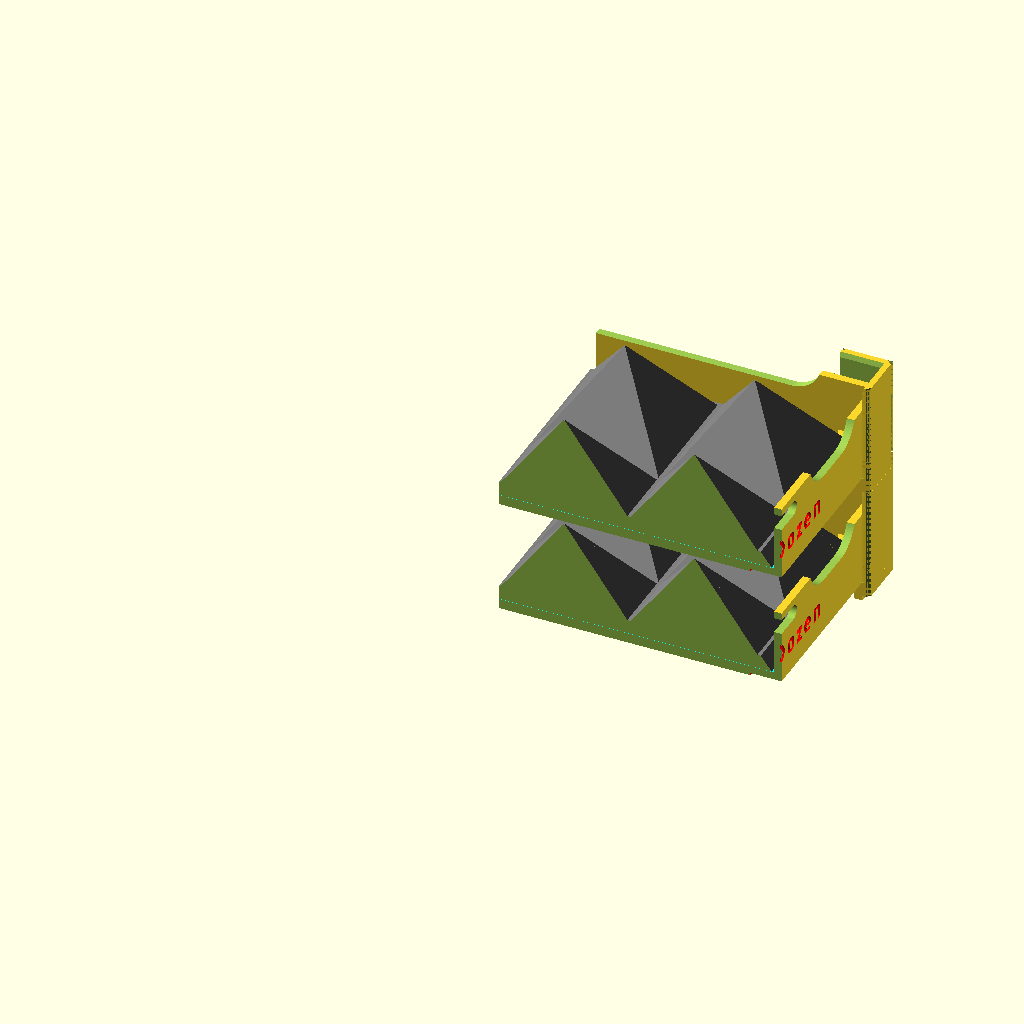
Cell 1: the model at its default parameters.
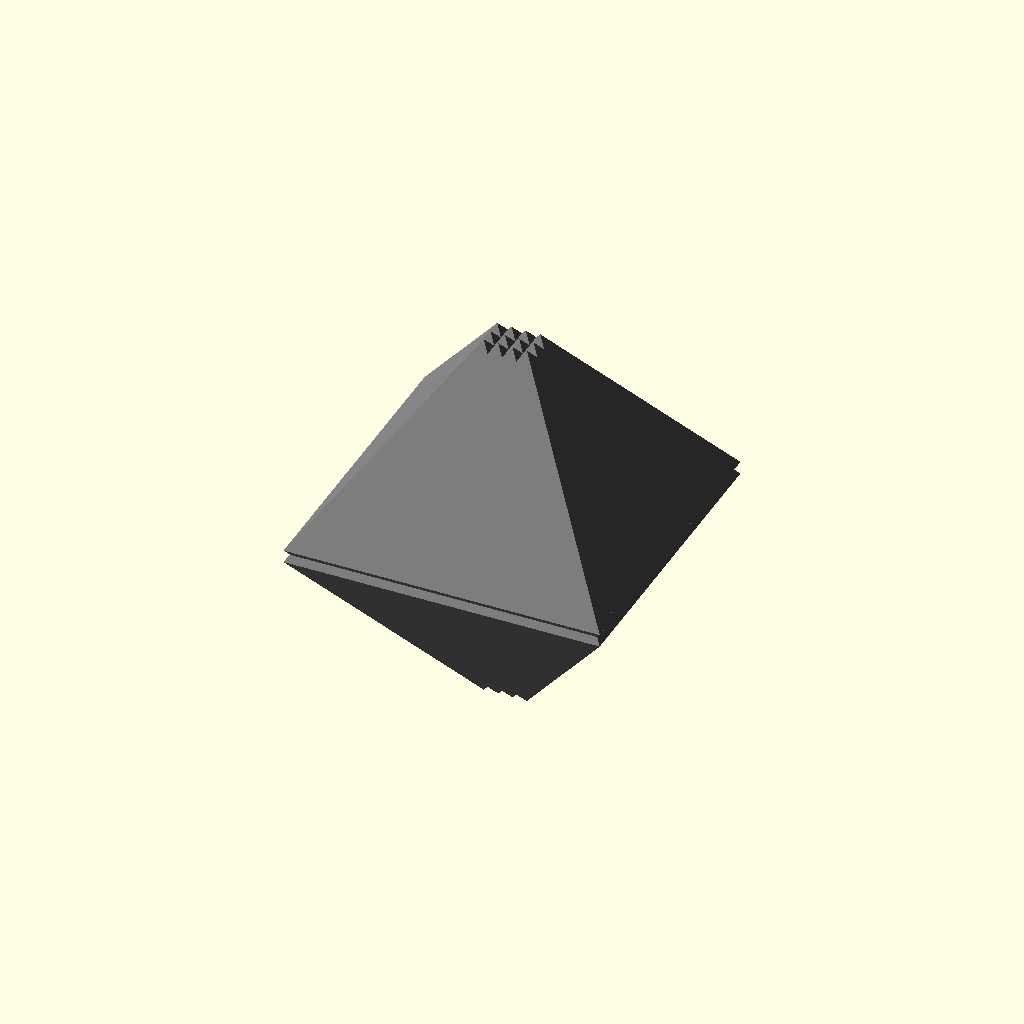
Cell 2: size = 50 (everything else at default).
All cells are drawn from the same view direction (rotation 55°, 0°, 25°, orthographic, colour scheme Cornfield), but the view is re-fitted for each cell, so position and scale can differ between cells as well as the parameter.
The OpenSCAD source (Fractals/B3.scad):
// copyright aeropic 2017
// A1 order 3 size 3
// A2 order 3 size 2.5 bottom 6.0

// order of sierpinski fractal
order = 4; //[0,1,2,3,4,5,6,7]
// size of smallest pyramid
size = 2.5; //[2:50]

/* [Hidden] */
eps = 0.25;         // translate for pyramids
//epsr = 0.1;
epsr = 0.05;

epsh = 2.5*eps;
sq2 = 1.41421356;       
epsl = 0.5;         // translate for cube cuts
epsy = 0.12;        // translate for cube cuts

// try to make multiple objects for multi color print
//~ layer = 0.3;
//~ thick = 17.5;
//~ z=3;

//tdeep = 1.5;    // text depth
tdeep = 0;    // text depth
z0=-26;         // top of lid before bevel
//bottom=7.0;     // for size 5
//bottom=6.0;     // for size 4
//bottom=6.4;     // for size 3

bottom=5.8;     // size 5 order 3

trayz=3;
zfoot=8;
zrise=2;

wall=22+8;



use <../Parts/rounder.scad>
use <../Fractals/Lsystem.scad>


//-----------------------------------------------------------------
module s7(){

  scale([1,1,0.97])
  difference() {
      ss(order-1);
      // remove bottom spikes
      translate([-120,-120,-3])cube([240,240,3]);
  }

  difference() {
    translate([0,0,0.01])
    mirror([0,0,1])
    ss(order-1);
    translate([-120,-120,-80-bottom])
    cube([240,240,80]);
  }

}
//-----------------------------------------------------
module half(){
  scale([1,1,0.97])
  difference() {
      ss(order-1);
      // remove bottom spikes
      translate([-120,-120,-3])cube([240,240,3]);
  }
  
}

//----------------------------------------------------
// single solid, same size
module s7cut(tol=0.2){
    
    size2=size*14+tol;  // for order 4
//    size2=size*7.1;  // for order 3, size 2.5
//    size2=size*7.6;  // for order 3, size 5
    
        
    translate([0,0,-0.01])
    //scale([1,1,0.98])
    rotate([0,0,45])cylinder(r1=size2+1*tol,r2 = epsr+1*tol, h = 0.97*size2+tol, $fn=4);
    
    mirror([0,0,1])
    difference() {
    rotate([0,0,45])cylinder(r1=size2+1*tol,r2 = epsr+1*tol, h = 0.97*size2+tol, $fn=4);
        translate([-120,-120,bottom])
        cube([240,240,80]);
    }
}

//----------------------------------------------------------
// sierpinsky recursive code 
module ss(ord){
    k = pow(2,ord);
    w = size *k;
    
    if (k<1){  // end of recursive function
        rotate([0,0,45])cylinder(r1=size,r2 = epsr, h = 1.0*size, $fn=4);
    }
    else {
      difference() {
        union () { // set the five smaller sierpinski pyramids
            // they are shifted so that there is an intersection for spiral vase
            translate([-k*eps+w/sq2,-k*eps+w/sq2,0]) ss(ord-1);  
            translate([k*eps-w/sq2,k*eps-w/sq2,0]) ss(ord-1); 
            translate([k*eps-w/sq2,-k*eps+w/sq2,0]) ss(ord-1); 
            translate([-k*eps+w/sq2,k*eps-w/sq2,0]) ss(ord-1); 
            translate([0,0,-sq2*k*eps+1.01*w]) rotate([180,0,0]) ss(ord-1);
            translate([0,0,-sq2*k*eps+1.01*w]) rotate([0,0,0]) ss(ord-1);    
          
          // petit carré au centre
            //cube([0.3,0.3,2], center = true);
             } // end union
     // remove 4 small cubes to allow a sierpinski curve
        translate([epsl,-epsy/2,0])  cube([sq2*w,epsy,epsh]);
        rotate([0,0,90]) translate([epsl,-epsy/2,0])  cube([sq2*w,epsy,epsh]);
        rotate([0,0,180]) translate([epsl,-epsy/2,0])  cube([sq2*w,epsy,epsh]);
        rotate([0,0,270]) translate([epsl,-epsy/2,0])  cube([sq2*w,epsy,epsh]);
     
    } // end diff    
   } // end else
 } // end module ss

//--------------------------------------------------------------
module lipB(wide=1.3){
// 1.5 wide for outer cut

//rout=31.6; // for scale 2.5 order 3   
//rout=56.1;    // for scale 5 order 3
rout=52;          // for size 2.5 order 4
hi0=10;

translate([0,0,-hi0/2])
// overlap section
intersection(){
    cylinder(r=rout,h=hi0,$fn=5);

difference(){
    union(){
        difference(){    
            cylinder(r=rout,h=hi0,$fn=5);
            translate([0,0,-1])
            cylinder(r=rout-wide,h=hi0+2,$fn=5);
        }    
        
        for(i=[0:4]){
            // outside round cut
            rotate([0,0,72*i])
            translate([rout-wide,0,0])
            scale([1,1.3,1])
            cylinder(r=4.8+wide-0.2,h=hi0,$fn=99);
        }
    }    

}
}

}

//--------------------------------------------------------------
module lipC(wide=1.2){
// 1.5 wide for outer cut

// rout=31.5-wide;      // for scale 2.5 order 3
//rout=56-wide;         // for scale 5 order 3
rout=52-wide;          // for size 2.5 order 4

hi0=10;


translate([0,0,-hi0/2])
// overlap section
intersection(){
    cylinder(r=rout,h=hi0,$fn=5);

difference(){
    union(){
        difference(){    
            cylinder(r=rout,h=hi0,$fn=5);
            translate([0,0,-1])
            cylinder(r=rout-wide-1.1,h=hi0+2,$fn=5);
        }    
        
        for(i=[0:4]){
            // outside round cut
            rotate([0,0,72*i])
            translate([rout-wide,0,0])
            scale([1,1.5,1])
            cylinder(r=4.8+wide+2,h=hi0,$fn=99);
        }
    }    
    for(i=[0:4]){
        // outside round cut
        rotate([0,0,72*i])
        translate([rout-wide,0,-1])
        scale([1,1.5,1])
        cylinder(r=4.8,h=hi0+2,$fn=99);
    }

}
}

}


//----------------------------------------------------------------
// tray to hold 5 pyramids in s7small shape
//module trayB(tol=0.4,z0=-29,lip=1,tdeep=1.5){
module trayB(tol=0.2,z0=-26,lip=1,tdeep=1.5){
    
//hi0=-z0+2.49;
hi0=-z0+4.49+0.1;
//  rout=31.5;      // for size 2.5 order 3
//rout=56;          // for size 5 order 3
rout=52;          // for size 2.5 order 4
    
difference(){    
    translate([0,0,z0+2])
    union(){
        cylinder(r=rout,h=hi0-2,$fn=5);
        translate([0,0,-4])
        cylinder(r1=rout-4,r2=rout,h=4,$fn=5);
    }
    

    if(lip>0){
        lipB();
    }else{
        lipC();
    }
    

    for(i=[0:4]){
        // cut for crystals
        rotate([0,0,72*i])
        rotate([0,90,0])
    //    translate([0,0,-17.25])       // for size 2.5 order 3 = A size
//        translate([0,0,-37])         // for size 5 order 3
//        translate([0,0,-34.8])         // for size 2.5 order 4 = B size, tol=0.4
        translate([0,0,-34.4])         // for size 2.5 order 4 = B size, tol=0.2
        s7cut(tol=tol);

        // outside round cut
        rotate([0,0,72*i])
        translate([rout-1.5,0,-34])
        scale([1,1.5,1])
        cylinder(r=4.8,h=40,$fn=99);
        // outside round bevel
        rotate([0,0,72*i])
        translate([rout-1.5,0,-28.01])
        scale([1,1.5,1])
        cylinder(r1=4.8+4,r2=4.8,h=4,$fn=99);
    }
    

    for(i=[0:4]){
        // cut for windows
        rotate([0,0,72*i+72/2])
        translate([0,0,0])
        rotate([0,90,0])
        translate([0,0,39])
        linear_extrude(height=8,scale=1.3)
        offset(r=3,$fn=88)
        square([25,25],center=true);

    }

    // cut center bore
    translate([0,0,-0.1])
    cylinder(r=rout-20,h=60,center=true,$fn=5);
    translate([0,0,z0-2.01])
    cylinder(r1=rout-16,r2=rout-20,h=4,$fn=5);

    words(tdeep=tdeep);

}


}

//----------------------------------------------------------------------
module words2(tdeep=1.2){
  

Roff=-34.0;
Rsize=6;

    color("red")
    rotate([0,0,72*0])
    translate([Roff,0,z0-2+tdeep])
    rotate([180,0,0])
    rotate([0,0,90])
    linear_extrude(height=tdeep,scale=1)
    text("Flint's", font = "Open Sans:style=Bold", size=Rsize,halign="center",valign="center",spacing=1.2);

    color("red")
    rotate([0,0,72*1])
    translate([Roff,0,z0-2+tdeep])
    rotate([180,0,0])
    rotate([0,0,90])
    linear_extrude(height=tdeep,scale=1)
    text("Finest", font = "Open Sans:style=Bold", size=Rsize,halign="center",valign="center",spacing=1.2);

    color("red")
    rotate([0,0,72*2])
    translate([Roff,0,z0-2+tdeep])
    rotate([180,0,0])
    rotate([0,0,90])
    linear_extrude(height=tdeep,scale=1)
    text("Fairy", font = "Open Sans:style=Bold", size=Rsize,halign="center",valign="center",spacing=1.2);

    color("red")
    rotate([0,0,72*3])
    translate([Roff,0,z0-2+tdeep])
    rotate([180,0,0])
    rotate([0,0,90])
    linear_extrude(height=tdeep,scale=1)
    text("Crystals", font = "Open Sans:style=Bold", size=Rsize,halign="center",valign="center",spacing=1.2);

    //~ color("red")
    //~ rotate([0,0,72*4])
    //~ translate([Roff,0,z0-2+tdeep])
    //~ rotate([180,0,0])
    //~ rotate([0,0,90])
    //~ linear_extrude(height=tdeep,scale=1)
    //~ text("Five", font = "Open Sans:style=Bold", size=Rsize,halign="center",valign="center",spacing=1.2);

}

//----------------------------------------------------------------------
module words(tdeep=1.2){
  

Roff=-34.0;
Rsize=6;

    color("red")
    rotate([0,0,72*0])
    translate([Roff,0,z0-2+tdeep])
    rotate([180,0,0])
    rotate([0,0,90])
    linear_extrude(height=tdeep,scale=1)
    text("EARTH", font = "Open Sans:style=Bold", size=Rsize,halign="center",valign="center",spacing=1.2);

    color("red")
    rotate([0,0,72*1])
    translate([Roff,0,z0-2+tdeep])
    rotate([180,0,0])
    rotate([0,0,90])
    linear_extrude(height=tdeep,scale=1)
    text("AIR", font = "Open Sans:style=Bold", size=Rsize,halign="center",valign="center",spacing=1.2);

    color("red")
    rotate([0,0,72*2])
    translate([Roff,0,z0-2+tdeep])
    rotate([180,0,0])
    rotate([0,0,90])
    linear_extrude(height=tdeep,scale=1)
    text("FIRE", font = "Open Sans:style=Bold", size=Rsize,halign="center",valign="center",spacing=1.2);

    color("red")
    rotate([0,0,72*3])
    translate([Roff,0,z0-2+tdeep])
    rotate([180,0,0])
    rotate([0,0,90])
    linear_extrude(height=tdeep,scale=1)
    text("WATER", font = "Open Sans:style=Bold", size=Rsize,halign="center",valign="center",spacing=1.2);

    color("red")
    rotate([0,0,72*4])
    translate([Roff,0,z0-2+tdeep])
    rotate([180,0,0])
    rotate([0,0,90])
    linear_extrude(height=tdeep,scale=1)
    text("SPIRIT", font = "Open Sans:style=Bold", size=Rsize,halign="center",valign="center",spacing=1.2);

}

//---------------------------------------------------------------------
module rack1(){

    difference(){
        linear_extrude(height=6,scale=[0.97,0.93])
        square([135,85],center=true);
        //cube([135,85,6]);
        
        translate([-135/2,-85/2,0]){
            for(xi=[0:4]){
                    translate([15+26.2*xi,16.25+0,5.9])
                    s7cut(tol=0.4);
            }
            for(xi=[0:4]){
                    translate([15+26.2*xi,16.25+26.2,5.9])
                    s7cut(tol=0.4);
            }
            for(xi=[0:4]){
                    translate([15+26.2*xi,16.25+2*26.2,5.9])
                    s7cut(tol=0.4);
            }
        }
    }
    
}

//---------------------------------------------------------------------
module rack3(show=0){

  difference(){
    linear_extrude(height=bottom,scale=[0.96,0.96])
    square([218,164],center=true);

    union(){
      for(xi=[-1:2]){
          for(yi=[-1:1]){
              translate([52.0*xi-26,0+52*yi,bottom-0.01])
              s7cut(tol=0.4);
          }
      }
    }
  }
  // option to display the crystals
  if(show==1){
    for(xi=[-1:2]){
        for(yi=[-1:1]){
            translate([52.0*xi-26,0+52*yi,bottom-0.01])
            s7cut(tol=0.4);
        }
    }
  }
  
}

//-------------------------------------------------------------------
module bigBox(){
    
    translate([0,0,85/2-6])
    difference(){
        cube([250,200,85],center=true);
        translate([0,0,6])
        cube([236,185,85],center=true);
    }
}

//-------------------------------------------------------------------
module bigLid(){

x1=226;
y1=172;
zpad=1;
    
    translate([0,0,85+26/2-5.8])
    difference(){
        cube([250,200,26],center=true);
        translate([0,0,-6])
        cube([236,185,26],center=true);
    }
    // bottom pad for dimensions
    if(1){
        translate([0,0,85+26/2-5.8])
        translate([0,0,-zpad/2+7])
        cube([x1,y1,zpad],center=true);
    }
    
}

//-------------------------------------------------------------------
module bigTray(){

x1=226;
y1=172;
z1=20;
zpad=3;
    
    translate([0,0,z1/2])
    difference(){
        cube([x1,y1,z1],center=true);
        translate([0,0,trayz])
        cube([x1-2*trayz,y1-2*trayz,z1],center=true);
    }
    // bottom pad for dimensions
    if(1){
        color("red")
        translate([0,0,zpad/2-zpad])
        cube([x1-25,y1-25,zpad],center=true);
    }
    
}

//-------------------------------

//-------------------------------------------------------------------
module bigTray2(){

x1=226;
y1=172;
z1=20;
zpad=1;
    
    // base
    color("cyan")
    translate([0,0,trayz/2])
    cube([x1-6,y1-6,trayz],center=true);
    
    // front back
    translate([0,y1/2-trayz/2,trayz+wall/2])
    bigFront2();

    translate([0,-y1/2+trayz/2,trayz+wall/2])
    rotate([0,0,180])
    bigFront2();
    
    // sides
    translate([x1/2-trayz/2,0,trayz+wall/2])
    bigSide2();
    
    translate([-x1/2+trayz/2,0,trayz+wall/2])
    rotate([0,0,180])
    bigSide2();

    // bottom pad for dimensions
    if(1){
        color("red")
        translate([0,0,zpad/2-zpad])
        cube([x1-25,y1-25,zpad],center=true);
    }
    
}
//-------------------------------------------------------------------
module bigFront2(){

x1=226;
y1=172;
z1=20;
zpad=1.5;

    difference(){
        translate([0,0,-3])
        cube([x1,trayz,wall],center=true);
        
        translate([x1/2,1.5,-wall/2-3])
        rotate([0,0,180])
        bevel(x=3,y=3,h=wall);
        translate([-x1/2,1.5,-wall/2-3])
        rotate([0,0,-90])
        bevel(x=3,y=3,h=wall);
        
        translate([0,0,1])
        hull(){
            translate([x1/2-35,1.5,wall/2])
            rotate([90,0,0])
            cylinder(r=12,h=10,center=true,$fn=99);
            translate([-x1/2+35,1.5,wall/2])
            rotate([90,0,0])
            cylinder(r=12,h=10,center=true,$fn=99);
        }

        color("red")
        translate([0,0.9,-7.0])
        rotate([0,0,180])
        rotate([90,0,0])
        linear_extrude(height=0.9)
        text("Flint's  Finest  Fairy  Crystals", font = "Open Sans:style=Bold", size=8,halign="center",valign="center",spacing=1.2);
    }


}

//-------------------------------------------------------------------
module bigSide2(){

x1=226;
y1=172;
z1=20;
zpad=1.5;

    difference(){
       translate([0,0,-3])
        cube([trayz,y1-6,wall],center=true);

        translate([0,0,1]){
        hull(){
            translate([1.5,y1/2-35,wall/2])
            rotate([0,90,0])
            cylinder(r=12,h=10,center=true,$fn=99);
            translate([1.5,y1/2-50,wall/2])
            rotate([0,90,0])
            cylinder(r=12,h=10,center=true,$fn=99);
        }
        hull(){
            translate([1.5,-y1/2+35,wall/2])
            rotate([0,90,0])
            cylinder(r=12,h=10,center=true,$fn=99);
            translate([1.5,-y1/2+50,wall/2])
            rotate([0,90,0])
            cylinder(r=12,h=10,center=true,$fn=99);
        }
        }
        translate([0,0,-4])
        hull(){
            translate([1.5,10,wall/2-5])
            rotate([0,90,0])
            cylinder(r=3,h=10,center=true,$fn=99);
            translate([1.5,-10,wall/2-5])
            rotate([0,90,0])
            cylinder(r=3,h=10,center=true,$fn=99);
        }
        translate([-4,y1/2-30+7.5,wall/2])
        rotate([0,90,0])
        rotate([0,0,0])
        rounder(r=2.5,h=10,f=99);

        translate([-4,y1/2-65+7.5,wall/2])
        rotate([0,90,0])
        rotate([0,0,-90])
        rounder(r=2.5,h=10,f=99);

        translate([-4,-y1/2+30-7.5,wall/2])
        rotate([0,90,0])
        rotate([0,0,-90])
        rounder(r=2.5,h=10,f=99);

        translate([-4,-y1/2+65-7.5,wall/2])
        rotate([0,90,0])
        rotate([0,0,0])
        rounder(r=2.5,h=10,f=99);

        color("red")
        translate([0.9,0,-6.0])
        rotate([0,0,90])
        rotate([90,0,0])
        linear_extrude(height=0.9)
        text("One Dozen", font = "Open Sans:style=Bold", size=8,halign="center",valign="center",spacing=1.2);
    }

    
}
//-------------------------------------------------------------------
module bigTrayFoot(){

x1=226;
y1=172;
z1=20;

x2=20;
y2=20;
zfoot=8;
zrise=2;
zpad=1.5;

z2=z1+zfoot;
tol=0.2;
    
translate([x1/2-x2/2+trayz,y1/2-y2/2+trayz,z2/2-zfoot]){
    difference(){
        union(){
            translate([0,0,zrise/2])
            cube([x2,y2,z2+zrise],center=true);
            translate([-0.15*trayz,-0.15*trayz,zrise/2+trayz])
            cube([x2-2*trayz,y2-2*trayz,z2+zrise],center=true);
        }
        translate([-trayz+tol,-trayz+tol,0])
        cube([x2,y2,z2+2*tol],center=true);
        translate([-2*trayz-tol,-2*trayz-tol,trayz])
        cube([x2,y2,z2+2*tol+2*trayz],center=true);
        
        translate([x2/2,y2/2,-20])
        rotate([0,0,180])
        bevel(x=0.7*trayz,y=0.7*trayz,h=60);

        translate([-x2/2,y2/2,-20])
        rotate([0,0,-90])
        bevel(x=trayz/2,y=trayz/2,h=60);
        translate([-x2/2,y2/2-2*trayz-tol,-20])
        rotate([0,0,0])
        bevel(x=trayz/2,y=trayz/2,h=60);

        translate([x2/2,-y2/2,-20])
        rotate([0,0,90])
        bevel(x=trayz/2,y=trayz/2,h=60);
        translate([x2/2-2*trayz-tol,-y2/2,-20])
        rotate([0,0,0])
        bevel(x=trayz/2,y=trayz/2,h=60);

        translate([x2/2-0.2,0,5])
        rotate([0,0,90])
        rotate([90,0,0])
        linear_extrude(height=2)
        text("F", font = "Open Sans:style=Bold", size=10,halign="center",valign="center",spacing=1.2);
        
        translate([-1.5,y2/2-0.2,5])
        rotate([0,0,180])
        rotate([90,0,0])
        linear_extrude(height=2)
        text("F", font = "Open Sans:style=Bold", size=10,halign="center",valign="center",spacing=1.2);
        
    }
    // add a foot for the tray corner
    difference(){
        translate([trayz,trayz,-2.5*trayz])
        cube([x2/2,y2/2,trayz],center=true);
        translate([-x2/4+trayz,-y2/4+trayz,-5*trayz])
        rotate([0,0,0])
        rounder(r=x2/3,h=60,f=88);
    }
    translate([x2/2-trayz+tol,y2/2-trayz+tol,-zfoot-6])
    rotate([0,0,180])
    rounder(r=4,h=30,f=88);
}

}

//-------------------------------------------------------------------
module bigTrayFoot2(){

x1=226;
y1=172;
z1=22+16-0.1;

x2=20;
y2=20;
zfoot=8;
zrise=2;
zpad=1.5;
lip=2;

z2=z1+zfoot;
tol=0.2;
    
translate([x1/2-x2/2+trayz,y1/2-y2/2+trayz,z2/2-zfoot]){
    difference(){
        union(){
            translate([0,0,zrise/2+0.5*lip])
            cube([x2,y2,z2+zrise-lip],center=true);
            translate([-0.5*trayz,-0.5*trayz,0])
            cube([x2-trayz,y2-trayz,z2],center=true);
            translate([0,0,-2.5*trayz])
            cube([x2,y2,trayz],center=true);
        }
        // cut above lip
        translate([-trayz,-trayz,zrise+6])
        cube([x2,y2,z2],center=true);

        // extra clearance on top for lip
        translate([-trayz,-trayz,z1/2+4])
        linear_extrude(height=3,scale=1.1)
        square([x2,y2],center=true);
        
        translate([-2*trayz-tol,-2*trayz-tol,trayz])
        cube([x2,y2,z2+2*tol+2*trayz],center=true);

        // slot in top surface for the lip
        translate([-2*trayz-tol,-2*trayz-tol,z1-5])
        cube([x2,y2,10],center=true);

        // rounder on lip
        translate([x2/2-1*trayz,y2/2-1*trayz,-zfoot-7])
        rotate([0,0,180])
        rounder(r=5,h=lip,f=88);

        // bevel on lip
        translate([x2/2-trayz,y2/2,-zfoot-15])
        rotate([90,0,0])
        rotate([0,0,90])
        bevel(x=lip,y=0.5*lip,h=x2);
        translate([x2/2,y2/2-trayz,-zfoot-15])
        rotate([0,-90,0])
        rotate([0,0,-90])
        bevel(x=0.5*lip,y=lip,h=x2);


        // rounder on base support
        translate([-x2/2,-y2/2,-5*trayz])
        rounder(r=x2,h=60,f=200);
    
        // main corner bevel
        translate([x2/2,y2/2,-25])
        rotate([0,0,180])
        bevel(x=0.7*trayz,y=0.7*trayz,h=60);

        // end bevels
        translate([-x2/2,y2/2,-25])
        rotate([0,0,-90])
        bevel(x=trayz/2,y=trayz/2,h=60);

        translate([x2/2,-y2/2,-25])
        rotate([0,0,90])
        bevel(x=trayz/2,y=trayz/2,h=60);
        
        // Lettering
        if(0){
            translate([x2/2-0.2,0,5])
            rotate([0,0,90])
            rotate([90,0,0])
            linear_extrude(height=2)
            text("F", font = "Open Sans:style=Bold", size=10,halign="center",valign="center",spacing=1.2);
            
            translate([-1.5,y2/2-0.2,5])
            rotate([0,0,180])
            rotate([90,0,0])
            linear_extrude(height=2)
            text("F", font = "Open Sans:style=Bold", size=10,halign="center",valign="center",spacing=1.2);
        }
    }
    // add a foot for the tray corner
    difference(){
        translate([0,0,-8.5])
        cube([x2,y2,trayz],center=true);
        translate([-x2/2,-y2/2,-5*trayz])
        rounder(r=x2,h=60,f=200);
        translate([0,0,-6])
        cylinder(r=1,h=10,center=true,$fn=55);

        // end bevels
        translate([-x2/2,y2/2,-20])
        rotate([0,0,-90])
        bevel(x=trayz/2,y=trayz/2,h=60);

        translate([x2/2,-y2/2,-20])
        rotate([0,0,90])
        bevel(x=trayz/2,y=trayz/2,h=60);
        
        // main corner bevel
        translate([x2/2,y2/2,-20])
        rotate([0,0,180])
        bevel(x=0.7*trayz,y=0.7*trayz,h=60);
    }

    // fillet upper section
    translate([x2/2-trayz+tol,y2/2-trayz+tol,-zfoot+0])
    rotate([0,0,180])
    rounder(r=4,h=25,f=88);
    //fillet lower section
    translate([x2/2-2*trayz,y2/2-2*trayz,-zfoot-7])
    rotate([0,0,180])
    rounder(r=4,h=6,f=88);
}

    // bottom pad for dimensions
    if(0){
        color("red")
        translate([0,0,zpad/2-zpad])
        cube([x1-20,y1-20,zpad],center=true);
    }

}

//-----------------------------------------------------------------
module sA(n=6,k=1.2){

ang1=360/n;
//ang2=ang1*0.75; // for n=5 and k=1
//ang2=ang1*0.99; // for n=6 and k=1, 8 volumes?
//ang2=ang1*1.24; // for n=7 and k=1
//ang2=ang1*1.49; // for n=8 and k=1

ang2=45;

echo(n,k);

  scale([k,1,1])    
  difference(){
    union(){
//      rotate([0,0,45])
      difference(){
          ss(order-1);
          // remove bottom spikes
          translate([-120,-120,-3])
          cube([240,240,3]);
      }
      cylinder(r=3,h=1.2);
    }
    
    // slice out a pie wedge
    rotate([0,0,ang2])
    translate([0,-100,-100])    
    cube([200,200,200]);
    rotate([0,0,-ang2])
    translate([0,-100,-100])    
    cube([200,200,200]);
  }

}

//-----------------------------------------------------------------
// some values of k will result in many independent pieces
module sB(sides=6,peak=1.2){

ang1=360/sides;

  for (i=[0:sides-1]){
    rotate([0,0,i*ang1])
    translate([0.01,0,0])
    sA(n=sides,k=peak);
  }
}

//=====================================================================


if(0){
//  lower=5;    // for s9
  //lower=6.5;    // sB 5
  //lower=7;      // sB 6
  lower=7.2;    // sB 7

  //~ scale([1,1,1.18])
  //~ sB(sides=5,peak=1.37);
  scale([1,1,1.4])
  sB(sides=6,peak=1.72);
  //~ scale([1,1,1.6])
  //~ sB(sides=7,peak=2.075);
  

  difference(){
    translate([0,0,0.001])
    rotate([180,0,0])
    
    //~ scale([1,1,1.18])
    //~ sB(sides=5,peak=1.37);
    scale([1,1,1.4])
    sB(sides=6,peak=1.72);
    //~ scale([1,1,1.6])
    //~ sB(sides=7,peak=2.075);
    
    translate([0,0,-40-lower])
    cube([180,180,80],center=true);
  }
}

//s8(n=5,k=1);
//sA(n=6,k=1.5);

//scale([1,1,1.6])
//sB(sides=7,peak=2.075);

//scale([1,1,1.5])
//sB(sides=6,peak=1.74);

//scale([1,1,1.18])
//sB(sides=5,peak=1.37);

if(0){
    difference(){
        union(){
            color("cyan")
            trayB(lip=0,tdeep=0);
            translate([0,0,0])
            rotate([180,0,0])
            trayB(lip=1,tdeep=0);
        }
        translate([100,0,0])
        cube([200,200,200],center=true);
        //translate([0,0,50])
        //cube([100,100,100],center=true);
        
    }
}


//trayB(lip=1,tdeep=0);


if(0){
    trayB(lip=1,tdeep=1.2);
    translate([0,0,0.1])
    rotate([180,0,0])
    trayB(lip=0,tdeep=0);
}

// Slice into layers so that text can be filled in
// 28 mm -z total, lip=1 for lower
if(0){
  intersection(){
  //difference(){
    trayB(lip=1,tdeep=1.2);

    union(){
      translate([0,0,-24-2.5+5.8+0.4])
      cube([200,200,3],center=true);

      translate([0,0,-3.49])
      cube([200,200,3],center=true);
      translate([0,0,-3.49+6.6])
      cube([200,200,3],center=true);
    }
  }
}
//translate([0,0,-1])  
//words(tdeep=1.2);

//trayB(lip=0,tdeep=1.5);
//color("cyan")
//lipB();

//lip9();

if(0){
    for(i=[0:0]){
    rotate([0,0,72*i])
    rotate([0,90,0])
//    translate([0,0,-17.25])       // for size 2.5 order 3
//    translate([0,0,-37])         // for size 5 order 3
    translate([0,0,-34.8])         // for size 2.5 order 4 = B size
    color([1,0.3+0.1*i,0.3+0.1*i],alpha=0.6)
    s7cut(tol=0);
    //s7();
 }
}


// This is the crystal 
//~ s7();


//color("cyan")
//translate([0,0,0])
//scale(0.99)
//s7cut(tol=0);



//rack1();
//color("red")
//s7cut(tol=0.4);
//color("blue")
//s7cut2(tol=0.4);

//rack3();



//translate([0,60,0])
//bigTrayFoot();
//bigTrayFoot2();

//bigTray2();
//bigTray();
//bigFront2();
//bigSide2();


if(1){
    difference(){
        union(){
            translate([0,0,zfoot]){
                translate([0,0,1.0*trayz+0.1])
                color("gray")
                rack3(show=1);
                translate([0,0,0])
                bigTray2();
                //bigTrayFoot();                
                bigTrayFoot2();                
                //rotate([0,0,180])
                //bigTrayFoot();
                //mirror([1,0,0]){
                //    bigTrayFoot();                
                //    rotate([0,0,180])
                //    bigTrayFoot();
                //}

            }
            if(1){
                translate([0,0,zfoot+46]){
                    translate([0,0,1.0*trayz+0.1])
                    color("gray")
                    rack3(show=1);
                    bigTray2();
                    bigTrayFoot2();
                }
            }
            if(0){
                color("silver",alpha=0.3)
                bigBox();
                color("silver",alpha=0.3)
                bigLid();
            }
        }
        if(1){
            // side cut
            translate([-150,0,0])
            cube([300,300,300],center=true);
            // front cut
            translate([0,-150,0])
            cube([300,300,300],center=true);
        }
    }
}



//=====================================================================
Parameter table extracted from the source (name, type, default, range or options):
order: number, default 4, options 0, 1, 2, 3, 4, 5, 6, 7
size: number, default 2.5, range 2 to 50
